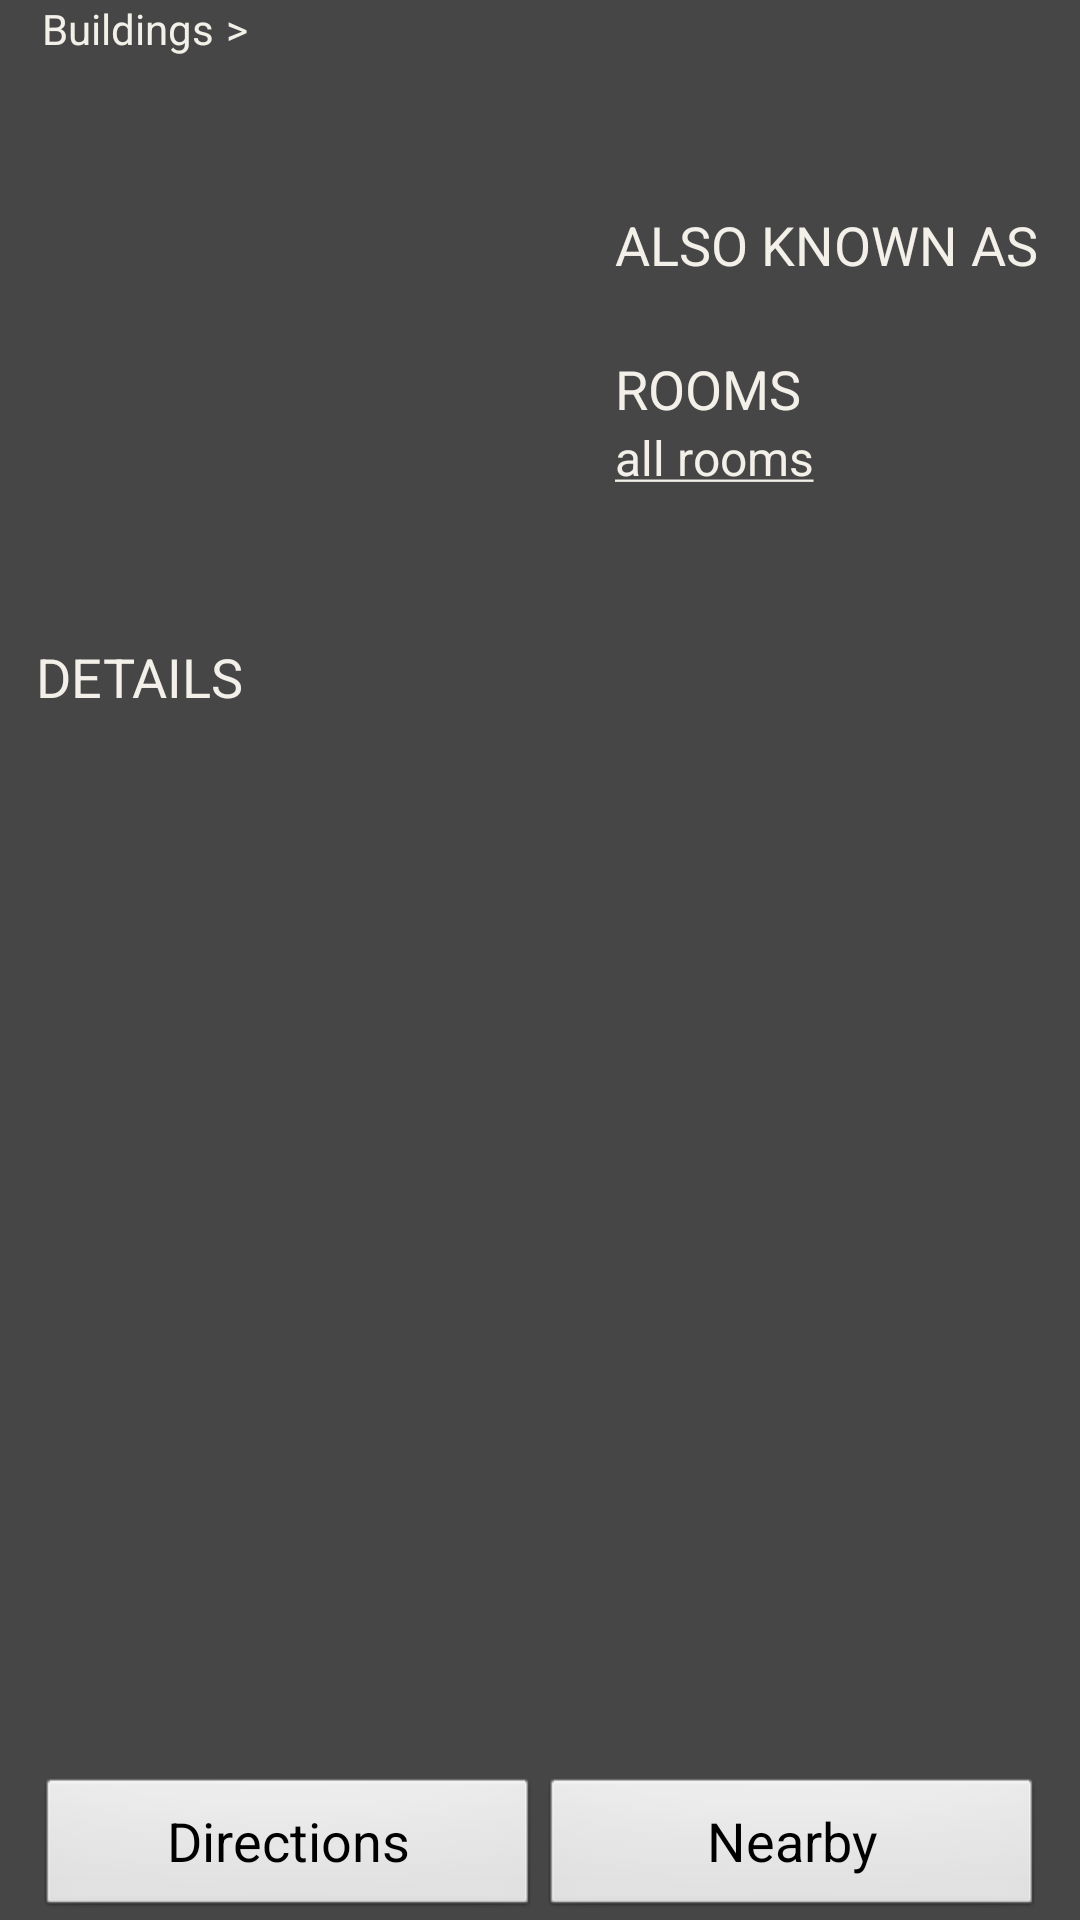

Android layout source for this screen:
<!-- AndroidManifest.xml: application theme WSTheme -->
<!-- res/layout/bakerinfo.xml -->
<?xml version="1.0" encoding="utf-8"?>
	<LinearLayout xmlns:android="http://schemas.android.com/apk/res/android"
		android:layout_width="fill_parent" android:layout_height="fill_parent"
		android:orientation="vertical">
	
		<LinearLayout style="@style/breadcrumbLL">
	  		<TextView style="@style/breadcrumbBuildingsText" />
	  		<TextView style="@style/breadcrumbArrow" />
	  		<TextView style="@style/breadcrumbText" android:id="@+id/bakerinfo_breadcrumb_building" />
	  	</LinearLayout>
	  	
		<TextView android:id="@+id/BakerHallText" style="@style/title" />
	
		<TableLayout
			android:layout_width="fill_parent"
	  		android:layout_height="wrap_content"
	  		android:stretchColumns="1"
	  		android:shrinkColumns="0">
  		<TableRow android:layout_height="182dp">
			<ImageView android:id="@+id/BakerHallPhoto" android:scaleType="fitStart"
				android:layout_width="182dp" android:layout_height="140dp"/>
			<LinearLayout style="@style/myLLayout_ImgDetails" android:paddingLeft="10dp" android:paddingTop="0dp">
				<TextView android:id="@+id/BuildingNickTitle" style="@style/label" android:text="@string/info_alternative_name"/>
				<TextView android:id="@+id/BuildingNick" style="@style/description"/>
				<TextView android:id="@+id/BuildingRoomsTitle" style="@style/label" android:text="@string/buildings_rooms_text"/>
				<TextView android:id="@+id/BuildingRooms" style="@style/description" android:text="@string/buildings_all_rooms"/>
			</LinearLayout>
		</TableRow>
	</TableLayout>
	
		<TextView android:id="@+id/BakerHallDetailsText" style="@style/subtitle" android:text="@string/BakerHallDetailsText"/>
		<ScrollView android:layout_width="fill_parent"
			android:layout_height="wrap_content" android:layout_weight="1">
	
			<TextView android:id="@+id/BakerHallDes" style="@style/description"
				android:layout_width="fill_parent" android:layout_height="wrap_content" />
	
		</ScrollView>
		<LinearLayout style="@style/myLLayout_Buttons" android:layout_weight="0"
			android:layout_height="wrap_content" android:layout_width="fill_parent">
		<Button android:id="@+id/BakerHall_Direction_Button"
			android:text="@string/directions_btn" style="@style/myButton" />
		
		<Button android:id="@+id/BakerHall_Nearby_Button" android:text="@string/nearby_btn"
			style="@style/myButton" />
	</LinearLayout>
	</LinearLayout>
<!-- resources referenced by this layout -->
<resources>
  <string name="BakerHallDetailsText">DETAILS</string>
  <string name="buildings_all_rooms"><u>all rooms</u></string>
  <string name="buildings_rooms_text">ROOMS</string>
  <string name="directions_btn">Directions</string>
  <string name="info_alternative_name">ALSO KNOWN AS</string>
  <string name="nearby_btn">Nearby</string>
  <string name="rooms_btn">Rooms</string>
  <style name="breadcrumbArrow" parent="@style/breadcrumbText">
  		<item name="android:text"> &gt; </item>
  	</style>
  <style name="breadcrumbBuildingsText" parent="@style/breadcrumbText">
  		<item name="android:text">Buildings</item>
  	</style>
  <style name="breadcrumbLL" parent="@style/breadcrumbText">
  		<item name="android:orientation">horizontal</item>
  	</style>
  <style name="breadcrumbText">
  		<item name="android:layout_width">wrap_content</item>
  		<item name="android:layout_height">wrap_content</item>
  	</style>
  <style name="description" parent="@android:style/TextAppearance.Large">
  		<item name="android:layout_width">fill_parent</item>
  		<item name="android:layout_height">wrap_content</item>
  		<item name="android:gravity">left</item>
  		<item name="android:textSize">16sp</item>
  		<item name="android:typeface">sans</item>
  		<item name="android:textColor">@color/text_color</item>
  		<item name="android:paddingBottom">2dp</item>
  	</style>
  <style name="label" parent="@android:style/TextAppearance.Large">
  		<item name="android:layout_width">fill_parent</item>
  		<item name="android:layout_height">wrap_content</item>
  		<item name="android:gravity">left</item>
  		<item name="android:textSize">18sp</item>
  		<item name="android:typeface">sans</item>
  		<item name="android:textColor">@color/text_color</item>
  	</style>
  <style name="myButton" parent="@android:style/Widget.Button">
  		<item name="android:textSize">18sp</item>
  		<item name="android:layout_width">fill_parent</item>
  		<item name="android:layout_height">wrap_content</item>
  		<item name="android:layout_gravity">center</item>
  		<item name="android:layout_weight">1</item>
  	</style>
  <style name="myLLayout_Buttons">
  		<item name="android:layout_width">fill_parent</item>
  		<item name="android:layout_height">fill_parent</item>
  		<item name="android:orientation">horizontal</item>
  	</style>
  <style name="myLLayout_ImgDetails">
  		<item name="android:layout_width">fill_parent</item>
  		<item name="android:layout_height">fill_parent</item>
  		<item name="android:orientation">vertical</item>
  	</style>
  <style name="subtitle" parent="@android:style/TextAppearance.Large">
  		<item name="android:layout_width">fill_parent</item>
  		<item name="android:layout_height">wrap_content</item>
  		<item name="android:gravity">left</item>
  		<item name="android:textSize">18sp</item>
  		<item name="android:typeface">sans</item>
  		<item name="android:paddingTop">4dp</item>
  		<item name="android:paddingBottom">2dp</item>
  		<item name="android:textColor">@color/text_color</item>
  	</style>
  <style name="title" parent="@android:style/TextAppearance.Large">
  		<item name="android:layout_width">fill_parent</item>
  		<item name="android:layout_height">wrap_content</item>
  		<item name="android:gravity">left</item>
  		<item name="android:textSize">30sp</item>
  		<item name="android:typeface">sans</item>
  		<item name="android:paddingTop">5dp</item>
  		<item name="android:paddingBottom">5dp</item>
  		<item name="android:textColor">@color/text_color</item>
  	</style>
  <style name="WSTheme" parent="android:Theme.NoTitleBar">
  		<item name="android:windowBackground">@color/activity_bg_color</item>
  		<item name="android:colorBackground">@color/activity_bg_color</item>
  		<item name="android:textColor">@color/text_color</item>
  		<item name="android:paddingLeft">2dp</item>
  		<item name="android:paddingRight">2dp</item>
  	</style>
  <color name="text_color">#f3f0e9</color>
  <color name="activity_bg_color">#464646</color>
</resources>
